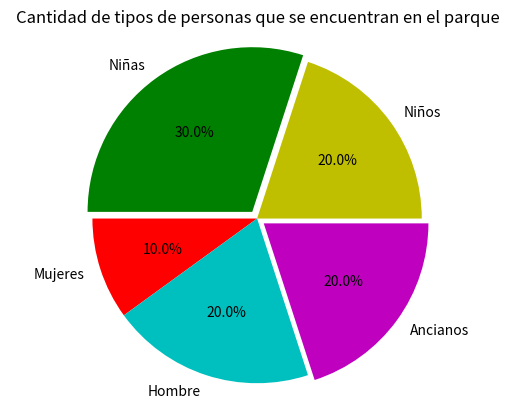

This figure's Python source:
import matplotlib.pyplot as plt

#Vamos a mostraros una grafica circular



#Dibuja una grafica que nos muestre el porcentaje de mujeres, niños ,niñas y hombre que se encuentran en el parque:
#niños 20% niñas 30%  mujeres 10% hombre 20% ancianos 20% resaltando donde se encuentre mayor y menor porcentaje

#Nombres que vamos a mostrar en la gráfica circular
tipos= 'Niños', 'Niñas', 'Mujeres', 'Hombre','Ancianos'

#Cantidad  de tipos de personas ordenado correspondientemente en el mismo orden anteriormente escrito
cantidad = [20, 30, 10, 20,20]

#Nos muestra resaltado el tipo al que se refiera
sobresalto = (0, 0.05, 0, 0 , 0.05)

#Colores con los que quiero que se represente cada tipo en el mismo orden respectivamente
colores=['y','g','r','c','m']

#Figura que vamos a utilizar para representar
fig1, ax1 = plt.subplots()


plt.title("Cantidad de tipos de personas que se encuentran en el parque")

#A nuestra figura le vamos a dar una cantidad de caracteristicas que deseesmos en este caso le hemos dado la cantidad de cada tipo, que nos muestre el nombre de los diferentes tipos y dentro de el area
#que ocupan esos tipos le hemos insertado que nos muestre el porcentage ademas de que nos lo muestre en un angulo de 360º. Ademas de estas caracteristicas le podemos  cambiar  otro tipos de caracteristicas

ax1.pie(cantidad, explode=sobresalto,  labels=tipos, autopct='%1.1f%%', startangle=360, colors=colores)

#Mediante esta función conseguimos que no se nos deforme la figura y sea igual por todos los lados
ax1.axis('equal')  # Equal aspect ratio ensures that pie is drawn as a circle.


#Nos muestra la figura
plt.show()